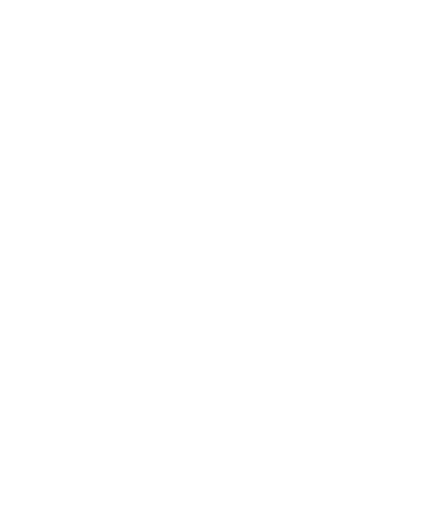
t = 0.00 s
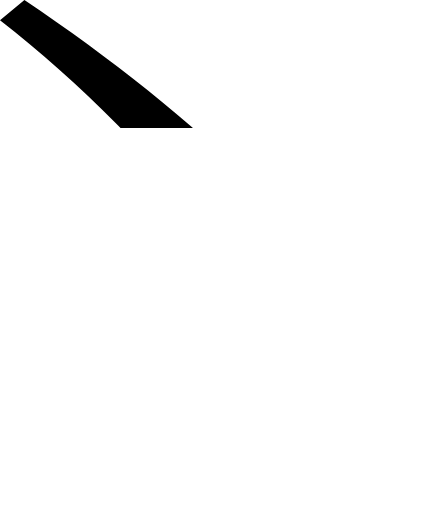
t = 0.25 s
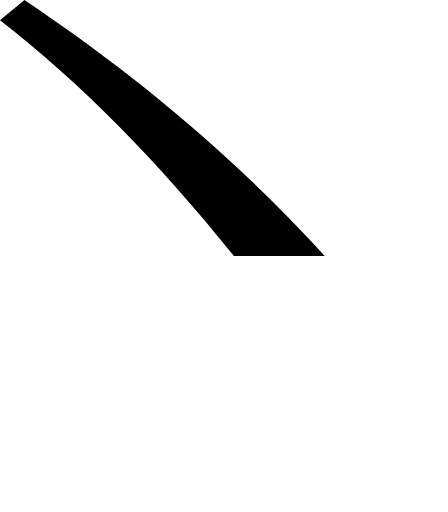
t = 0.50 s
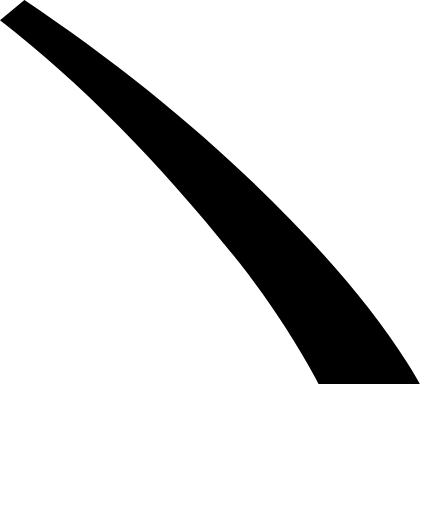
t = 0.75 s
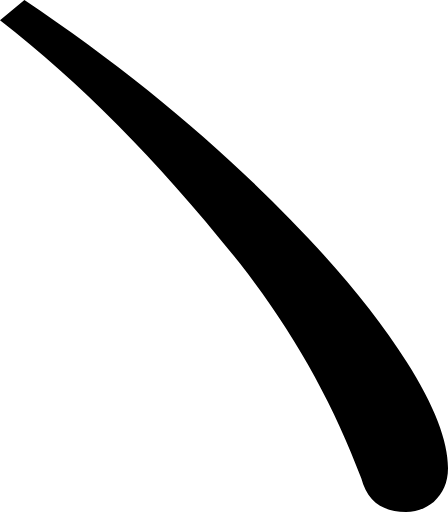
t = 1.00 s

The animated SVG that drew these frames (rendered in a browser with its animation timeline set to each time). Animation: 1 SMIL element (animate=1); one cycle of 1.00 s.

<svg viewBox="0.0,0.0 53.2,60.8" xmlns="http://www.w3.org/2000/svg">
  <clipPath id="d">
    <path d="
      M 48.2,60.8
      c -2.8,0.0,-4.6,-1.3,-5.3,-4.0
      c -3.4,-9.1,-8.2,-17.6,-14.4,-25.5
      c -9.3,-11.7,-18.8,-21.4,-28.5,-28.9
      l 2.9,-2.4
      c 12.2,8.2,22.7,16.9,31.6,26.1
      c 5.8,5.9,10.4,11.5,13.8,16.9
      c 3.3,5.2,4.9,9.4,4.9,12.6
      c 0.0,1.7,-0.6,3.0,-1.7,4.0
      C 50.5,60.4,49.4,60.8,48.2,60.8
      Z"
    />
  </clipPath>
  <g clip-path="url(#d)">
    <rect x="0" y="0" width="53.2" height="0">
      <animate attributeName="height" values="0;60.8" dur="1s" repeatCount="1" fill="freeze"/>
    </rect>
  </g>
</svg>
